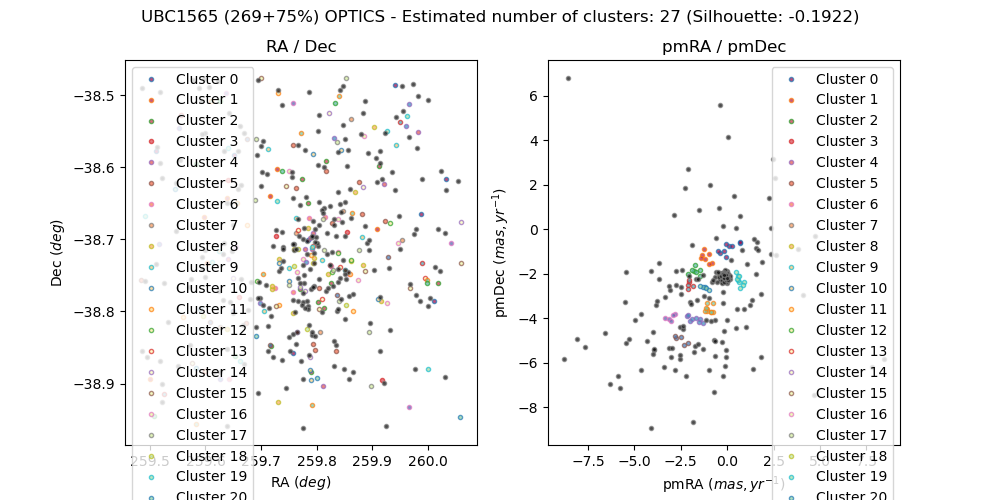

Source data for this figure (header and first rows):
, source_id, ra, dec, pmra, pmdec, parallax, group, member, in_range
0, 5972680447810145152, 259.8, -38.58, -1.526, 0.8704, 1.724, -1, False, 
1, 5972676560857181824, 259.5, -38.63, -1.187, -2.612, 0.2031, 20, False, 
2, 5972662370284997248, 260, -38.79, 0.7142, -0.636, 0.2085, 0, False, 
3, 5972680482169883008, 259.7, -38.61, -1.733, -1.616, 0.8405, 22, False, 
4, 5972654815471609856, 259.8, -38.9, -0.08913, -2.094, 0.3107, 4, True, 
5, 5972654849830626944, 259.8, -38.9, -0.2436, -2.116, 0.337, 10, True, 
6, 5972655326537406720, 259.9, -38.9, -0.1353, -2.31, 0.2981, 17, True, 
7, 5972655537026094336, 259.9, -38.9, -0.1252, -2.077, 0.3034, 3, True, 
8, 5972676771321486208, 259.5, -38.62, -3.694, -1.527, 0.6703, -1, False, 
9, 5972678832906044544, 259.6, -38.55, -2.732, -2.481, 0.0337, -1, False, 
10, 5972656499098817920, 259.8, -38.85, -0.1236, -2.162, 0.2569, 5, True, 
11, 5972726283717376512, 259.6, -38.48, -5.485, -3.251, 1.105, -1, False, 
12, 5972656670897512320, 259.9, -38.83, -0.1616, -2.286, 0.3167, 17, True, 
13, 5972656739616978688, 259.9, -38.83, -0.1474, -2.201, 0.3141, -1, True, 
14, 5972657319404785792, 259.7, -38.92, -0.1557, -2.144, 0.3651, 8, True, 
15, 5972657495530500352, 259.7, -38.91, -0.2304, -2.114, 0.2953, -1, True, 
16, 5972657804768866944, 259.8, -38.88, -0.1794, -2.067, 0.292, 2, True, 
17, 5972657804768869120, 259.8, -38.88, -0.242, -2.117, 0.3123, 10, True, 
18, 5972657873488360832, 259.8, -38.87, -0.2509, -1.98, 0.3783, -1, True, 
19, 5972656052422184704, 259.9, -38.89, 1.217, -3.415, 0.5476, -1, False, 
20, 5972659179133968000, 259.7, -38.82, 4.728, -0.3035, -0.1798, -1, False, 
21, 5972723878539366912, 259.5, -38.57, -2.062, -2.113, 0.6943, -1, False, 
22, 5972681817896240256, 259.9, -38.51, -0.1045, -2.085, 0.547, -1, False, 
23, 5972725974479651584, 259.6, -38.51, -0.7668, -3.707, 2.501, 21, False, 
24, 5972657907848097280, 259.8, -38.86, -0.198, -2.21, 0.417, 14, True, 
25, 5972658148366286464, 259.8, -38.86, -0.3323, -2.241, 0.3252, -1, True, 
26, 5972658182726030720, 259.8, -38.85, 0.03867, -2.23, 0.3401, -1, True, 
27, 5972657903518932736, 259.8, -38.86, -5.441, -1.904, 0.436, -1, False, 
28, 5972663680283632896, 260, -38.69, -4.314, -5.006, -1.266, -1, False, 
29, 5972658182726047360, 259.8, -38.83, -0.2479, -2.154, 0.3117, -1, True, 
30, 5972680069857585920, 259.9, -38.58, 0.05727, 4.152, -0.2652, -1, False, 
31, 5972660549216303872, 259.8, -38.79, 1.61, -0.5874, 1.206, -1, False, 
32, 5972658762515392512, 259.7, -38.86, -0.2288, -2.005, 0.3154, -1, True, 
33, 5972662340226812800, 260, -38.78, -6.574, -4.65, 1.497, -1, False, 
34, 5972671926597664896, 259.6, -38.74, -2.454, -1.817, 0.6613, -1, False, 
35, 5972667455526460160, 259.9, -38.66, -0.756, -3.327, 0.3852, 21, False, 
36, 5972658831233388288, 259.7, -38.85, -0.2301, -2.174, 0.3857, -1, True, 
37, 5972658869920054400, 259.7, -38.85, -0.1715, -2.068, 0.3871, 2, True, 
38, 5972659106109807616, 259.7, -38.82, -0.03446, -2.404, 0.385, -1, True, 
39, 5972659179158503296, 259.7, -38.81, -0.2846, -2.183, 0.323, -1, True, 
40, 5972659213518257536, 259.7, -38.79, -0.1005, -2.246, 0.3829, 15, True, 
41, 5972660519163766784, 259.8, -38.8, 2.241, 1.403, -0.04622, -1, False, 
42, 5972659247877997824, 259.7, -38.8, -0.2231, -2.163, 0.352, 9, True, 
43, 5972677973909455360, 259.7, -38.55, -0.006073, -1.855, 0.1285, -1, False, 
44, 5972671857874122624, 259.6, -38.75, -1.317, -2.058, 0.6795, -1, False, 
45, 5972679378355710336, 259.8, -38.64, -0.6838, -4.973, 0.2558, -1, False, 
46, 5972659277907398656, 259.7, -38.8, -0.1745, -1.984, 0.3958, -1, True, 
47, 5972659380986562432, 259.8, -38.85, -0.09049, -2.167, 0.2934, 5, True, 
48, 5972659385316864000, 259.8, -38.84, -0.08054, -2.171, 0.2665, 5, True, 
49, 5972659419676612608, 259.8, -38.83, -0.04759, -2.207, 0.2963, 7, True, 
50, 5972659625835044224, 259.8, -38.83, -0.09101, -1.984, 0.3075, -1, True, 
51, 5972659625835045504, 259.8, -38.83, -0.1329, -2.201, 0.445, -1, True, 
52, 5972723775460094848, 259.5, -38.59, -1.722, -5.262, 1.424, -1, False, 
53, 5972659655864489984, 259.8, -38.83, -0.1253, -2.126, 0.3914, -1, True, 
54, 5972681478628244096, 259.9, -38.55, 0.9327, -2.346, 0.4133, 19, False, 
55, 5972659655872203136, 259.8, -38.83, -0.1131, -2.1, 0.3559, 4, True, 
56, 5972659694554531712, 259.8, -38.82, -0.3748, -2.088, 0.3539, 18, True, 
57, 5972679142142719104, 259.8, -38.66, -8.8, -5.811, 0.5237, -1, False, 
58, 5972659694554537600, 259.8, -38.82, -0.2872, -2.166, 0.2946, -1, True, 
59, 5972659758943737856, 259.8, -38.79, -0.1842, -2.077, 0.2941, 2, True, 
... 410 more rows
